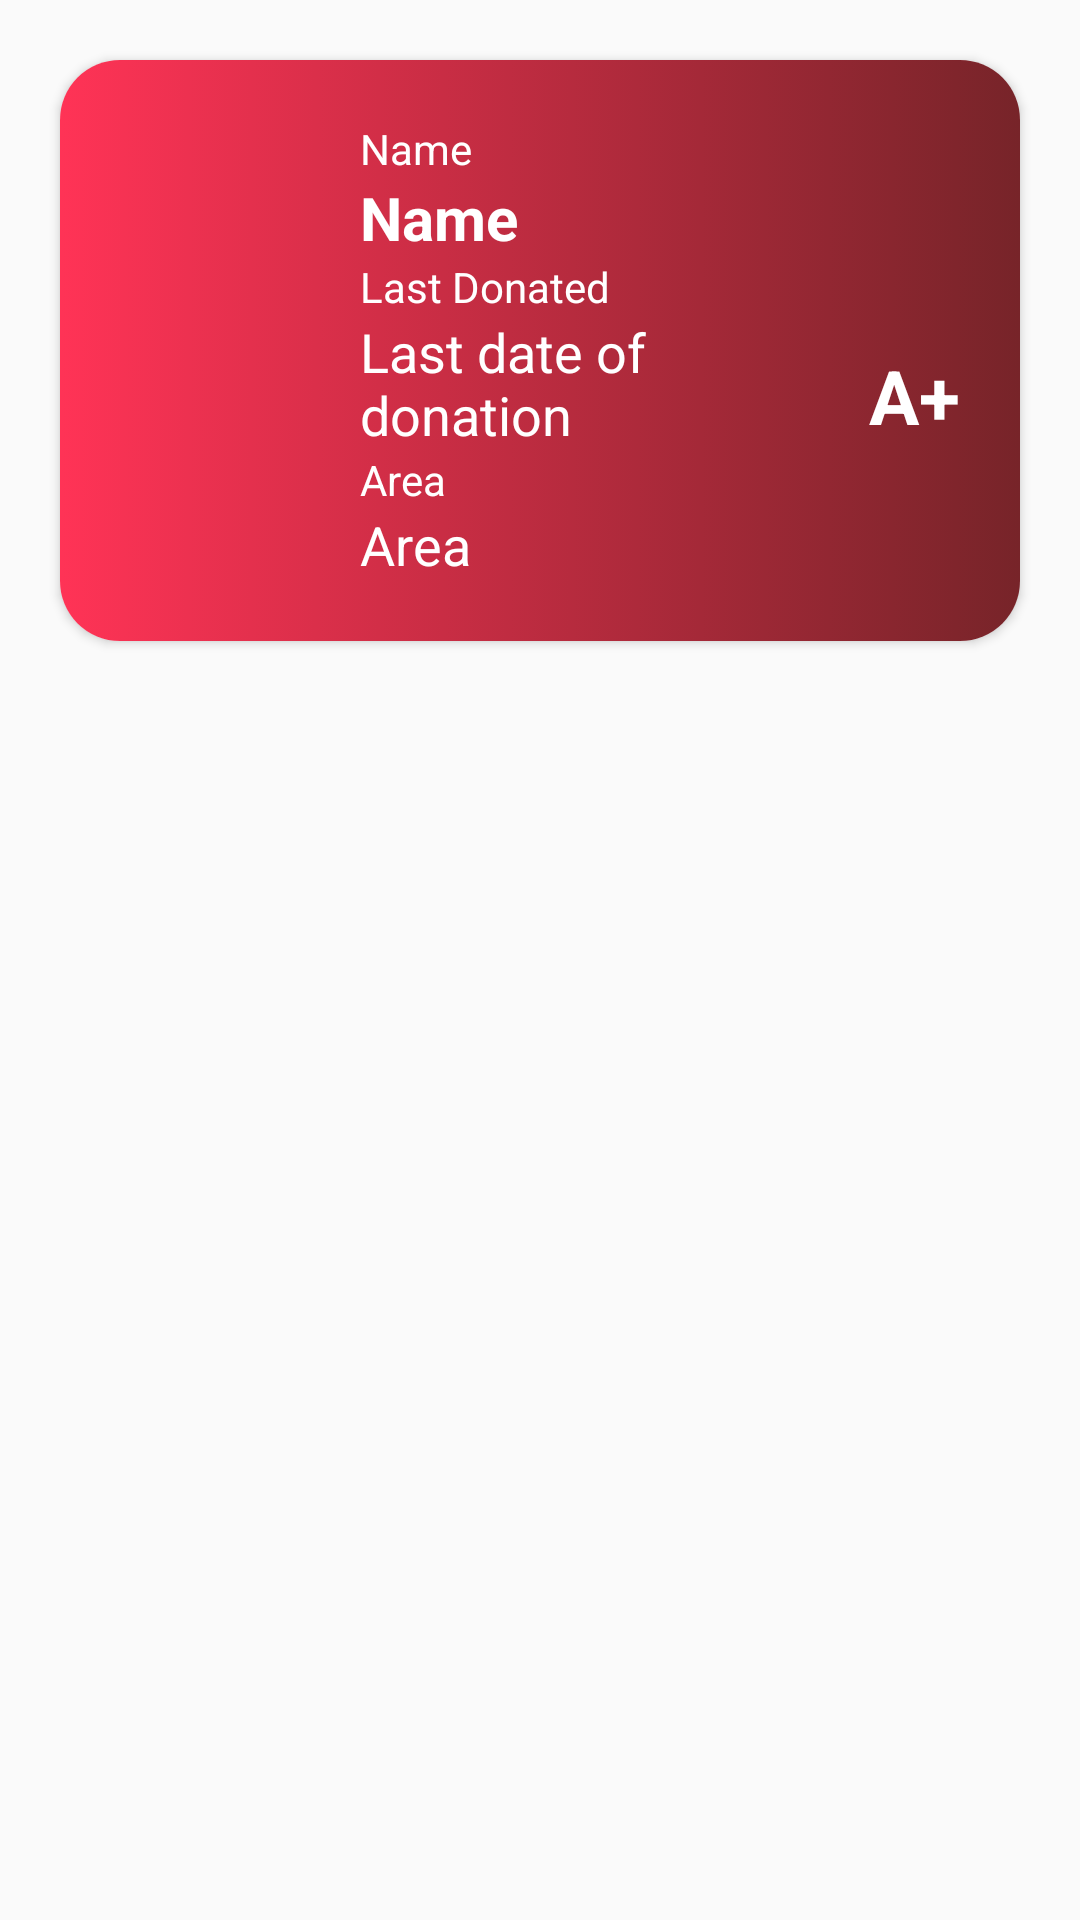

The Android layout XML behind this screen, and the referenced resources:
<!-- AndroidManifest.xml: application theme AppTheme -->
<!-- res/layout/sympleview.xml -->
<?xml version="1.0" encoding="utf-8"?>
<LinearLayout xmlns:android="http://schemas.android.com/apk/res/android"
    xmlns:app="http://schemas.android.com/apk/res-auto"
    android:orientation="vertical"
    android:layout_width="match_parent"
    android:layout_height="wrap_content">

    <androidx.cardview.widget.CardView
        android:layout_width="match_parent"
        android:layout_height="wrap_content"
        android:layout_marginTop="20dp"
        android:layout_marginLeft="20dp"
        android:layout_marginRight="20dp"
        app:cardCornerRadius="20dp">

        <LinearLayout
            android:layout_width="match_parent"
            android:layout_height="wrap_content"
            android:background="@drawable/gradient_cardview"
            >
            <LinearLayout
                android:layout_width="match_parent"
                android:layout_height="wrap_content"
                android:layout_marginRight="20dp"
                android:layout_marginLeft="20dp"
                android:layout_marginTop="20dp"
                android:layout_marginBottom="20dp"
                android:orientation="horizontal"
                android:weightSum="4">

                <LinearLayout
                    android:layout_width="wrap_content"
                    android:layout_height="wrap_content"
                    android:orientation="vertical"
                    android:layout_gravity="center">
                    <ImageView
                        android:layout_width="75dp"
                        android:layout_height="75dp"
                        android:id="@+id/image"
                        android:layout_marginRight="5dp"
                        android:layout_gravity="center"
                        >
                    </ImageView>
                    <ImageView
                        android:id="@+id/bazeid"
                        android:layout_gravity="center"
                        android:layout_width="40dp"
                        android:layout_height="35dp"

                        >

                    </ImageView>

                </LinearLayout>


                <LinearLayout
                    android:layout_weight="4"
                    android:layout_width="match_parent"
                    android:layout_height="wrap_content"
                    android:orientation="vertical"

                    >

                    <TextView
                        android:layout_width="wrap_content"
                        android:layout_height="wrap_content"
                        android:text="Name"
                        android:textColor="#FFFFFF"
                        >

                    </TextView>

                    <TextView
                    android:id="@+id/naid"
                    android:layout_width="match_parent"
                    android:layout_height="wrap_content"
                    android:textSize="20dp"
                    android:text="Name"
                    android:textStyle="bold"
                    android:textColor="#FFFFFF"

                    >

                </TextView>

                    <TextView
                        android:layout_width="wrap_content"
                        android:layout_height="wrap_content"
                        android:textColor="#FFFFFF"
                        android:text="Last Donated">

                    </TextView>
                    <TextView
                        android:id="@+id/agid"
                        android:layout_width="match_parent"
                        android:layout_height="wrap_content"
                        android:textSize="18dp"
                        android:text="Last date of donation"
                        android:textColor="#FFFFFF"
                        >

                    </TextView>

                    <TextView
                        android:layout_width="wrap_content"
                        android:layout_height="wrap_content"
                        android:text="Area"
                        android:textColor="#FFFFFF"
                        >

                    </TextView>
                    <TextView
                        android:id="@+id/areaid"
                        android:layout_width="match_parent"
                        android:layout_height="wrap_content"
                        android:textSize="18dp"
                        android:text="Area"
                        android:textColor="#FFFFFF"
                        >
                    </TextView>



                </LinearLayout>
               <LinearLayout

                   android:layout_width="wrap_content"
                   android:layout_height="wrap_content"
                   android:orientation="vertical"
                   android:layout_gravity="center_vertical"
                   >
                   <TextView
                       android:layout_width="30dp"
                       android:layout_height="30dp"
                       android:background="@drawable/ic_call_black_24dp"
                       >

                   </TextView>

                   <TextView
                       android:id="@+id/bdgroupid"
                       android:layout_gravity="center"
                       android:layout_width="wrap_content"
                       android:layout_height="wrap_content"
                       android:text="A+"
                       android:textColor="#FFFFFF"
                       android:textSize="25dp"
                       android:textStyle="bold">

                   </TextView>
               </LinearLayout>


            </LinearLayout>

        </LinearLayout>

    </androidx.cardview.widget.CardView>



</LinearLayout>
<!-- resources referenced by this layout -->
<resources>
  <!-- drawable gradient_cardview (drawable) -->
  <?xml version="1.0" encoding="utf-8"?>
  <selector xmlns:android="http://schemas.android.com/apk/res/android">
   <item>
       <shape>
           <gradient
               android:angle="0"
               android:startColor="#FF3356"
               android:endColor="#772429"
               android:type="linear"
               >
  
           </gradient>
       </shape>
  
   </item>
  
  </selector>
  <style name="AppTheme" parent="Theme.AppCompat.DayNight.DarkActionBar">
          
          <item name="colorPrimary">@color/colorPrimaryDark</item>
          <item name="colorPrimaryDark">@color/colorPrimaryDark</item>
          <item name="colorAccent">@color/colorAccent</item>
      </style>
  <color name="colorPrimaryDark">#FF3356</color>
  <color name="colorAccent">#FF3356</color>
</resources>
